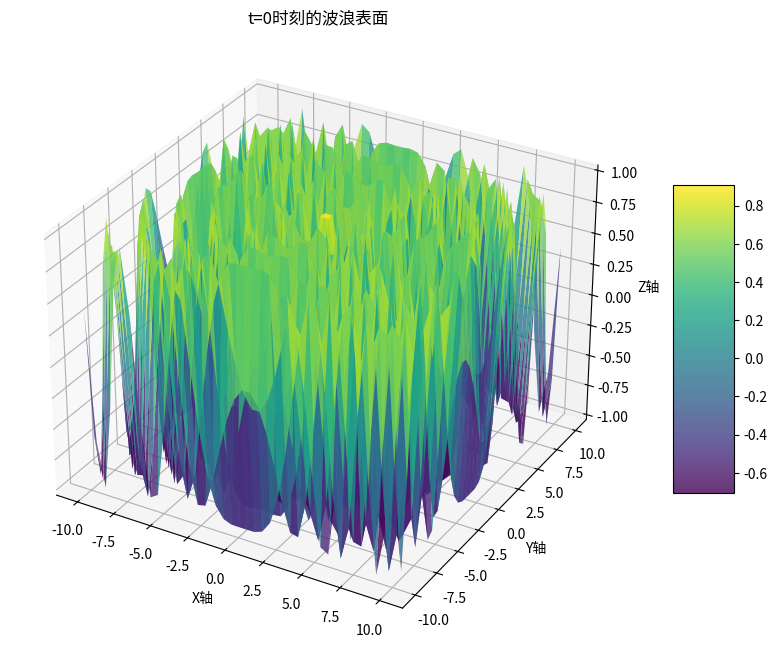

Write Python code to recreate this figure.
import numpy as np
import matplotlib.pyplot as plt
from matplotlib import cm
from mpl_toolkits.mplot3d import Axes3D
from matplotlib.animation import FuncAnimation

class DynamicSurfaceGrid:
    def __init__(self, x_range=(-5, 5), y_range=(-5, 5), divisions=20):
        """
        初始化动态表面网格

        参数:
        - x_range: x轴范围 (min, max)
        - y_range: y轴范围 (min, max)
        - divisions: 每个轴的分割份数
        """
        # 确保x和y的范围相等
        x_length = x_range[1] - x_range[0]
        y_length = y_range[1] - y_range[0]

        if abs(x_length - y_length) > 1e-10:
            print(f"警告: x和y的范围不相等 (x长度={x_length:.3f}, y长度={y_length:.3f})")
            print(f"自动调整y范围以匹配x范围")
            center_y = (y_range[0] + y_range[1]) / 2
            y_range = (center_y - x_length/2, center_y + x_length/2)
            print(f"新的y范围: {y_range}")

        self.x_range = x_range
        self.y_range = y_range
        self.divisions = divisions

        # 生成网格点
        self.x = np.linspace(x_range[0], x_range[1], divisions)
        self.y = np.linspace(y_range[0], y_range[1], divisions)
        self.X, self.Y = np.meshgrid(self.x, self.y)

        print(f"创建了 {divisions}x{divisions} = {divisions*divisions} 个网格点")
        print(f"x范围: {x_range}")
        print(f"y范围: {y_range}")

    def wave_function(self, t, frequency=1, amplitude=1, wavelength=2):
        """
        波浪函数: z = A * sin(2π * (r/λ - ft))
        其中r是到原点的距离

        参数:
        - t: 时间
        - frequency: 频率
        - amplitude: 振幅
        - wavelength: 波长
        """
        R = np.sqrt(self.X**2 + self.Y**2)
        Z = amplitude * np.sin(2 * np.pi * (R/wavelength - frequency*t))
        return Z

    def ripple_function(self, t, num_sources=2, amplitude=1):
        """
        涟漪函数: 多个点源的干涉

        参数:
        - t: 时间
        - num_sources: 激发源数量
        - amplitude: 振幅
        """
        Z = np.zeros_like(self.X)

        # 在不同位置放置激发源
        for i in range(num_sources):
            angle = 2 * np.pi * i / num_sources
            source_x = 2 * np.cos(angle)
            source_y = 2 * np.sin(angle)

            R = np.sqrt((self.X - source_x)**2 + (self.Y - source_y)**2)
            Z += amplitude * np.sin(2 * np.pi * (R - 2*t)) / (R + 0.5)

        return Z

    def interference_pattern(self, t, frequency=0.5):
        """
        干涉图案

        参数:
        - t: 时间
        - frequency: 频率
        """
        Z1 = np.sin(2 * np.pi * (self.X - frequency*t))
        Z2 = np.sin(2 * np.pi * (self.Y - frequency*t))
        Z3 = 0.5 * np.sin(2 * np.pi * ((self.X + self.Y)/np.sqrt(2) - frequency*t))

        return (Z1 + Z2 + Z3) / 2.5

    def gaussian_pulse(self, t, width=1, speed=2):
        """
        高斯脉冲

        参数:
        - t: 时间
        - width: 脉冲宽度
        - speed: 传播速度
        """
        r = np.sqrt(self.X**2 + self.Y**2)
        center = (t * speed) % (np.max(r) * 2)
        Z = np.exp(-((r - center)**2) / (2 * width**2))
        return Z

    def linear_gradient(self, t, direction='x', speed=1):
        """
        线性渐变 - 在指定方向上的线性渐变

        参数:
        - t: 时间
        - direction: 'x', 'y', 或 'xy' (对角线)
        - speed: 移动速度
        """
        if direction == 'x':
            # x方向渐变
            Z = (self.X - t * speed) / np.max(np.abs(self.X))
        elif direction == 'y':
            # y方向渐变
            Z = (self.Y - t * speed) / np.max(np.abs(self.Y))
        elif direction == 'xy':
            # 对角线渐变
            Z = (self.X + self.Y - t * speed) / (np.max(np.abs(self.X)) + np.max(np.abs(self.Y)))
        else:
            raise ValueError("方向必须是 'x', 'y', 或 'xy'")

        return Z

    def circular_gradient(self, t, inner_radius=0, outer_radius=5, speed=0.5):
        """
        圆形渐变 - 从中心向外的圆形渐变

        参数:
        - t: 时间
        - inner_radius: 内圆半径
        - outer_radius: 外圆半径
        - speed: 扩展速度
        """
        r = np.sqrt(self.X**2 + self.Y**2)
        current_outer = outer_radius + t * speed
        Z = np.clip((r - inner_radius) / (current_outer - inner_radius), 0, 1)
        return Z

    def radial_gradient(self, t, num_bands=5, speed=1):
        """
        径向渐变 - 同心圆条纹渐变

        参数:
        - t: 时间
        - num_bands: 条纹数量
        - speed: 旋转/移动速度
        """
        r = np.sqrt(self.X**2 + self.Y**2)
        max_r = np.max(r)
        Z = (np.sin(2 * np.pi * num_bands * (r / max_r - t * speed)) + 1) / 2
        return Z

    def spiral_wave(self, t, arms=3, speed=1):
        """
        螺旋波 - 多臂螺旋波

        参数:
        - t: 时间
        - arms: 螺旋臂数量
        - speed: 旋转速度
        """
        r = np.sqrt(self.X**2 + self.Y**2)
        theta = np.arctan2(self.Y, self.X)

        # 创建螺旋波
        Z = np.sin(arms * theta - 2 * np.pi * r / 5 - 2 * np.pi * speed * t)
        # 添加径向衰减
        Z *= np.exp(-r / 10)

        return Z

    def checkerboard(self, t, size=2, speed=0.5):
        """
        棋盘模式 - 动态变化的棋盘格

        参数:
        - t: 时间
        - size: 格子大小
        - speed: 动画速度
        """
        # 创建随时间移动的棋盘格
        Z = np.sin(2 * np.pi * (self.X / size - speed * t)) * \
            np.sin(2 * np.pi * (self.Y / size - speed * t))
        return Z

    def noise_field(self, t, scale=0.1, amplitude=1):
        """
        随机噪声场 - 使用简化的Perlin噪声模拟

        参数:
        - t: 时间
        - scale: 噪声尺度
        - amplitude: 振幅
        """
        # 简化的噪声函数
        Z = amplitude * (
            np.sin(scale * self.X + t) * np.cos(scale * self.Y) +
            np.sin(scale * self.X * 1.5 + t * 1.3) * np.cos(scale * self.Y * 0.7) * 0.5 +
            np.sin(scale * self.X * 2.3 + t * 0.7) * np.cos(scale * self.Y * 1.7) * 0.25
        )
        return Z

    def polynomial_surface(self, t, order=2, speed=0.5):
        """
        多项式表面 - 简单的多项式函数

        参数:
        - t: 时间
        - order: 多项式阶数 (1, 2, 或 3)
        - speed: 动画速度
        """
        if order == 1:
            # 线性函数
            Z = 0.1 * (self.X + self.Y) * np.cos(t * speed)
        elif order == 2:
            # 二次函数 (抛物面)
            r2 = self.X**2 + self.Y**2
            Z = (r2 / 100) * np.sin(t * speed) - (r2 / 200)
        elif order == 3:
            # 三次函数
            Z = 0.01 * (self.X**3 - 3 * self.X * self.Y**2) * np.cos(t * speed)
        else:
            raise ValueError("阶数必须是 1, 2, 或 3")

        return Z

    def wedge_pattern(self, t, num_wedges=8, speed=1):
        """
        楔形模式 - 像披萨切片的楔形图案

        参数:
        - t: 时间
        - num_wedges: 楔形数量
        - speed: 旋转速度
        """
        theta = np.arctan2(self.Y, self.X)
        Z = np.sin(num_wedges * theta / 2 - t * speed)
        return Z

    def calculate_z_values(self, t, function_type='wave', **kwargs):
        """
        计算给定时间t时所有网格点的z值

        参数:
        - t: 时间
        - function_type: 函数类型 ('wave', 'ripple', 'interference', 'gaussian',
                             'linear_gradient', 'circular_gradient', 'radial_gradient',
                             'spiral_wave', 'checkerboard', 'noise_field',
                             'polynomial_surface', 'wedge_pattern')
        - **kwargs: 传递给具体函数的参数

        返回:
        - Z: z值矩阵
        - points: 网格点信息 [(x, y, z), ...]
        """
        if function_type == 'wave':
            Z = self.wave_function(t, **kwargs)
        elif function_type == 'ripple':
            Z = self.ripple_function(t, **kwargs)
        elif function_type == 'interference':
            Z = self.interference_pattern(t, **kwargs)
        elif function_type == 'gaussian':
            Z = self.gaussian_pulse(t, **kwargs)
        elif function_type == 'linear_gradient':
            Z = self.linear_gradient(t, **kwargs)
        elif function_type == 'circular_gradient':
            Z = self.circular_gradient(t, **kwargs)
        elif function_type == 'radial_gradient':
            Z = self.radial_gradient(t, **kwargs)
        elif function_type == 'spiral_wave':
            Z = self.spiral_wave(t, **kwargs)
        elif function_type == 'checkerboard':
            Z = self.checkerboard(t, **kwargs)
        elif function_type == 'noise_field':
            Z = self.noise_field(t, **kwargs)
        elif function_type == 'polynomial_surface':
            Z = self.polynomial_surface(t, **kwargs)
        elif function_type == 'wedge_pattern':
            Z = self.wedge_pattern(t, **kwargs)
        else:
            raise ValueError(f"未知的函数类型: {function_type}")

        # 生成所有点的列表
        points = []
        for i in range(self.divisions):
            for j in range(self.divisions):
                points.append((self.X[i,j], self.Y[i,j], Z[i,j]))

        return Z, points

    def get_point_time_series(self, x_idx, y_idx, time_points, function_type='wave', **kwargs):
        """
        获取特定点随时间变化的z值序列

        参数:
        - x_idx, y_idx: 网格点的索引
        - time_points: 时间点数组
        - function_type: 函数类型
        - **kwargs: 函数参数

        返回:
        - z_values: z值时间序列
        """
        x_pos = self.x[x_idx]
        y_pos = self.y[y_idx]

        z_values = []
        for t in time_points:
            if function_type == 'wave':
                r = np.sqrt(x_pos**2 + y_pos**2)
                z = kwargs.get('amplitude', 1) * np.sin(2 * np.pi * (r/kwargs.get('wavelength', 2) - kwargs.get('frequency', 1)*t))
            elif function_type == 'ripple':
                z = 0
                num_sources = kwargs.get('num_sources', 2)
                amplitude = kwargs.get('amplitude', 1)
                for i in range(num_sources):
                    angle = 2 * np.pi * i / num_sources
                    source_x = 2 * np.cos(angle)
                    source_y = 2 * np.sin(angle)
                    r = np.sqrt((x_pos - source_x)**2 + (y_pos - source_y)**2)
                    z += amplitude * np.sin(2 * np.pi * (r - 2*t)) / (r + 0.5)
            z_values.append(z)

        return z_values

    def plot_surface(self, Z, title='动态表面'):
        """绘制3D表面"""
        fig = plt.figure(figsize=(12, 8))
        ax = fig.add_subplot(111, projection='3d')

        surf = ax.plot_surface(self.X, self.Y, Z, cmap=cm.viridis,
                              linewidth=0, antialiased=True, alpha=0.8)

        ax.set_xlabel('X轴')
        ax.set_ylabel('Y轴')
        ax.set_zlabel('Z轴')
        ax.set_title(title)

        fig.colorbar(surf, shrink=0.5, aspect=5)

        return fig, ax

    def animate_surface(self, function_type='wave', duration=5, fps=30, **kwargs):
        """
        创建表面动画

        参数:
        - function_type: 函数类型
        - duration: 动画持续时间(秒)
        - fps: 帧率
        - **kwargs: 函数参数
        """
        frames = duration * fps
        time_points = np.linspace(0, duration, frames)

        fig = plt.figure(figsize=(12, 8))
        ax = fig.add_subplot(111, projection='3d')

        # 初始化表面
        Z_init = self.calculate_z_values(0, function_type, **kwargs)[0]
        surf = ax.plot_surface(self.X, self.Y, Z_init, cmap=cm.viridis,
                              linewidth=0, antialiased=True, alpha=0.8)

        ax.set_xlabel('X轴')
        ax.set_ylabel('Y轴')
        ax.set_zlabel('Z轴')
        ax.set_title(f'{function_type} 动态表面')

        def update(frame):
            ax.clear()
            t = time_points[frame]
            Z = self.calculate_z_values(t, function_type, **kwargs)[0]

            ax.plot_surface(self.X, self.Y, Z, cmap=cm.viridis,
                          linewidth=0, antialiased=True, alpha=0.8)

            ax.set_xlabel('X轴')
            ax.set_ylabel('Y轴')
            ax.set_zlabel('Z轴')
            ax.set_title(f'{function_type} 动态表面 (t={t:.2f}s)')

            # 保持固定的z轴范围
            ax.set_zlim(-3, 3)

            return ax,

        anim = FuncAnimation(fig, update, frames=frames, interval=1000/fps, blit=False)

        return fig, anim

# 使用示例
if __name__ == "__main__":
    # 创建40x40的网格
    grid = DynamicSurfaceGrid(x_range=(-10, 10), y_range=(-10, 10), divisions=40)

    # 计算t=0时刻的波浪函数
    Z, points = grid.calculate_z_values(t=0, function_type='wave', frequency=1, amplitude=1, wavelength=2)

    print(f"\n前10个点的z值:")
    for i, (x, y, z) in enumerate(points[:10]):
        print(f"点{i+1}: x={x:.3f}, y={y:.3f}, z={z:.3f}")

    # 绘制表面
    fig, ax = grid.plot_surface(Z, 't=0时刻的波浪表面')
    plt.show()

    # 获取中心点(20,20)的时间序列
    time_points = np.linspace(0, 5, 100)
    z_series = grid.get_point_time_series(20, 20, time_points,
                                         function_type='wave',
                                         frequency=1, amplitude=1, wavelength=2)

    print(f"\n中心点(20,20)在5秒内的z值变化:")
    print(f"初始z值: {z_series[0]:.3f}")
    print(f"最终z值: {z_series[-1]:.3f}")
    print(f"最大z值: {max(z_series):.3f}")
    print(f"最小z值: {min(z_series):.3f}")
